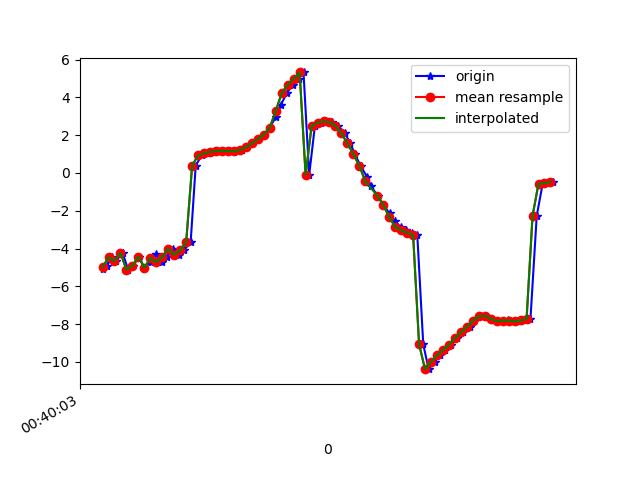

Data behind this chart, as committed beside it:
1617669603860, 365240495089366, -5.0790267, 6.208429, -27.613592
1617669603874, 365240514320136, -4.905, 6.222, -27.44
1617669603893, 365240533550906, -4.468, 6.762, -26.89
1617669603905, 365240552781676, -4.654, 6.787, -27.14
1617669603927, 365240572012446, -4.241, 6.858, -26.37
1617669603946, 365240591243216, -5.116, 7.189, -27.6
1617669603963, 365240610473986, -4.915, 7.219, -27.51
1617669603982, 365240629704756, -4.423, 7.535, -26.64
1617669604000, 365240648935526, -5.026, 7.67, -27.69
1617669604021, 365240668166296, -4.724, 7.772, -27.36
1617669604038, 365240687397066, -4.288, 8.357, -26.51
1617669604058, 365240706627836, -4.713, 8.461, -27.28
1617669604076, 365240725858606, -4.444, 8.473, -26.64
1617669604096, 365240745089376, -4.016, 9.191, -25.81
1617669604115, 365240764320146, -4.332, 9.466, -26.48
1617669604132, 365240783550916, -4.092, 9.501, -25.77
1617669604155, 365240802781686, -3.671, 10.17, -25.07
1617669604172, 365240822012456, 0.391, 6.658, -25.94
1617669604192, 365240841243226, 0.9352, 10.51, -25.56
1617669604211, 365240860473996, 1.031, 10.65, -25.45
1617669604230, 365240879704766, 1.125, 10.89, -25.28
1617669604248, 365240898935536, 1.161, 11, -25.19
1617669604267, 365240918166306, 1.169, 10.97, -25.1
1617669604286, 365240937397076, 1.163, 10.78, -25.07
1617669604305, 365240956627846, 1.148, 10.51, -25.19
1617669604328, 365240975858616, 1.213, 10.26, -25.51
1617669604345, 365240995089386, 1.358, 10.01, -26.08
1617669604362, 365241014320156, 1.566, 9.646, -26.91
1617669604381, 365241033550926, 1.789, 9.022, -27.99
1617669604402, 365241052781696, 2.034, 8.175, -29.37
1617669604420, 365241072012466, 2.4, 7.28, -31
1617669604440, 365241091243236, 2.969, 6.443, -32.82
1617669604457, 365241110474006, 3.607, 5.45, -34.79
1617669604477, 365241129704776, 4.222, 4.119, -36.86
1617669604497, 365241148935546, 4.676, 2.606, -39.06
1617669604517, 365241168166316, 4.999, 1.044, -41.42
1617669604533, 365241187397086, 5.322, -0.4339, -43.9
1617669604552, 365241206627856, -0.1022, -2.673, -48.46
1617669604571, 365241225858626, 2.477, -2.97, -48.82
1617669604592, 365241245089396, 2.671, -4.126, -51.28
1617669604609, 365241264320166, 2.732, -5.269, -53.65
1617669604630, 365241283550936, 2.684, -6.405, -55.91
1617669604649, 365241302781706, 2.494, -7.497, -58.08
1617669604672, 365241322012476, 2.098, -8.502, -60.2
1617669604690, 365241341243246, 1.563, -9.424, -62.21
1617669604705, 365241360474016, 0.9912, -10.27, -64.01
1617669604724, 365241379704786, 0.3855, -11.06, -65.65
1617669604745, 365241398935556, -0.1898, -11.73, -67.07
1617669604759, 365241418166326, -0.7034, -12.23, -68.15
1617669604781, 365241437397096, -1.198, -12.57, -68.78
1617669604800, 365241456627866, -1.68, -12.82, -68.96
1617669604821, 365241475858636, -2.133, -12.91, -68.69
1617669604838, 365241495089406, -2.542, -12.82, -67.91
1617669604858, 365241514320176, -2.857, -12.66, -66.61
1617669604877, 365241533550946, -3.039, -12.46, -64.82
1617669604895, 365241552781716, -3.164, -12.16, -62.68
1617669604914, 365241572012486, -3.28, -11.52, -60.25
1617669604934, 365241591243256, -9.072, -6.904, -55.42
1617669604952, 365241610474026, -10.39, -9.814, -54.42
1617669604972, 365241629704796, -9.989, -8.841, -51.25
1617669604990, 365241648935566, -9.65, -7.782, -47.99
... 20 more rows
